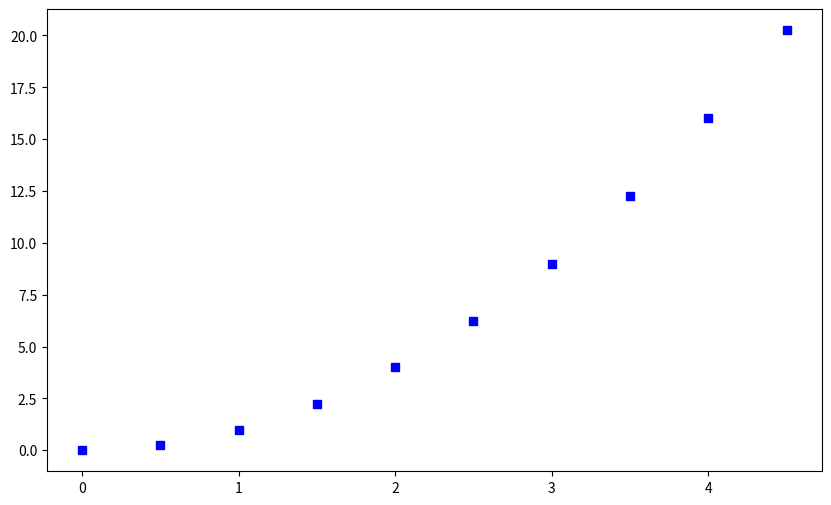
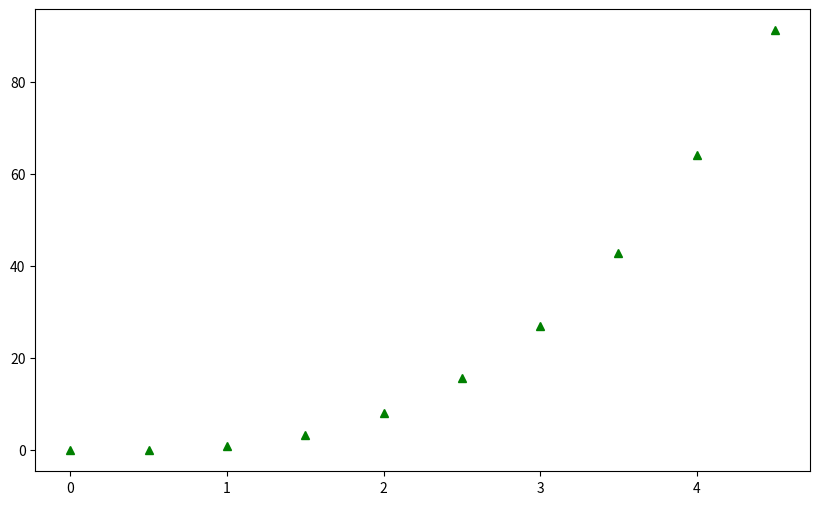
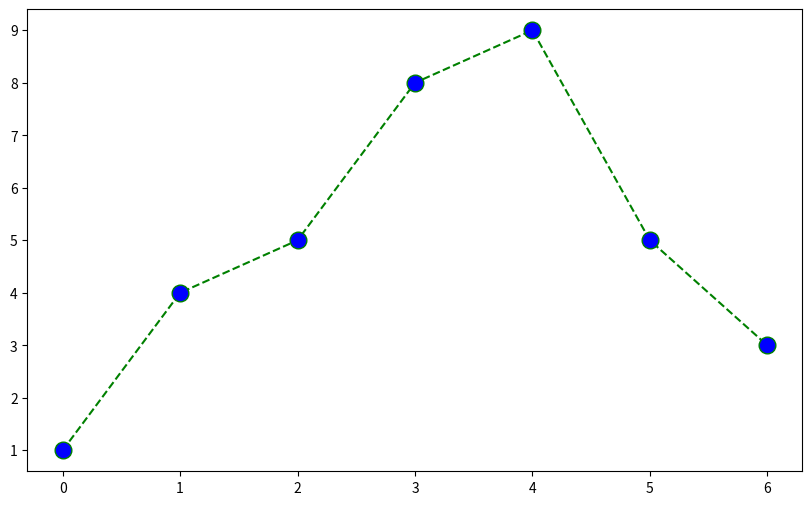
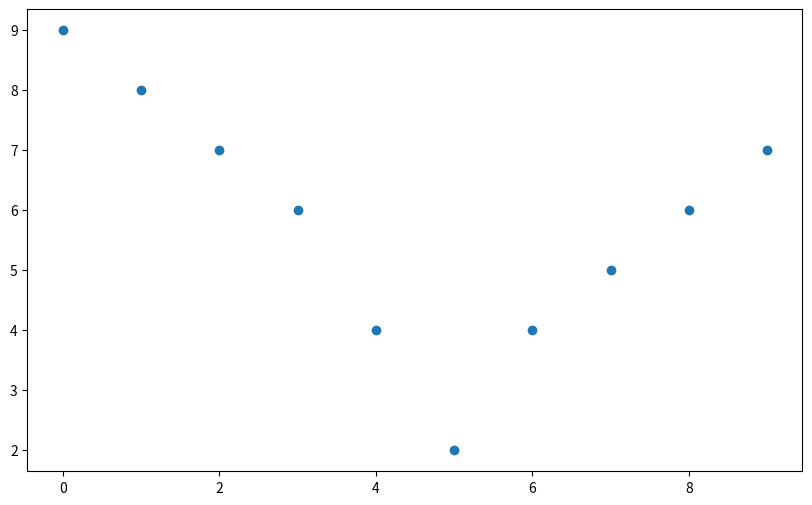
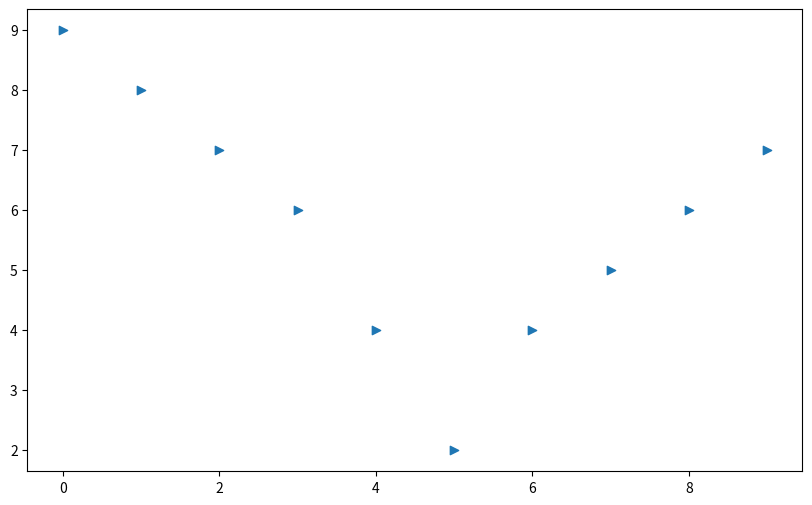
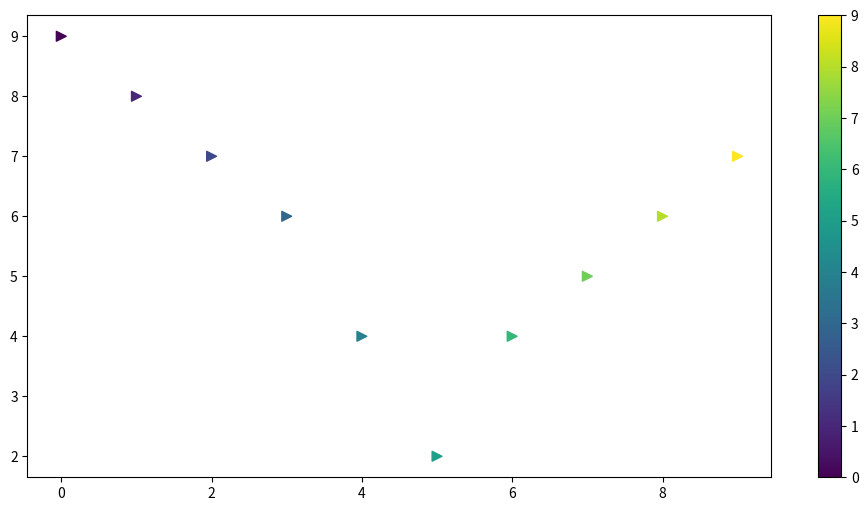
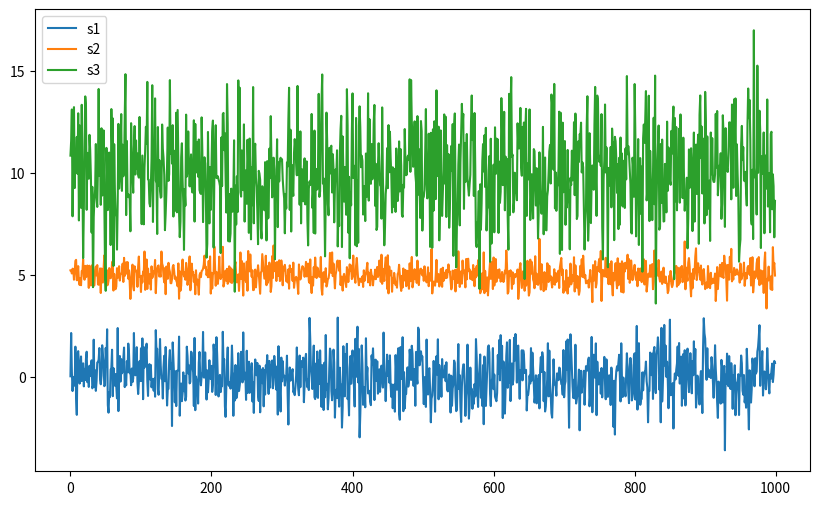
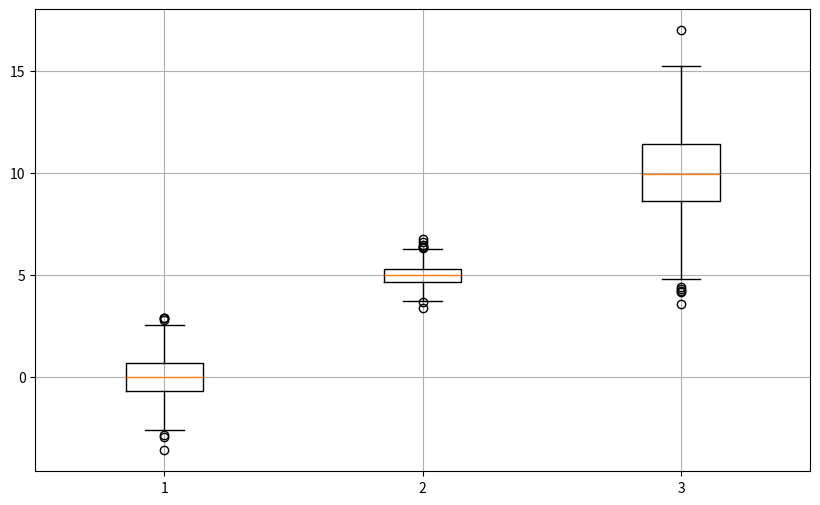
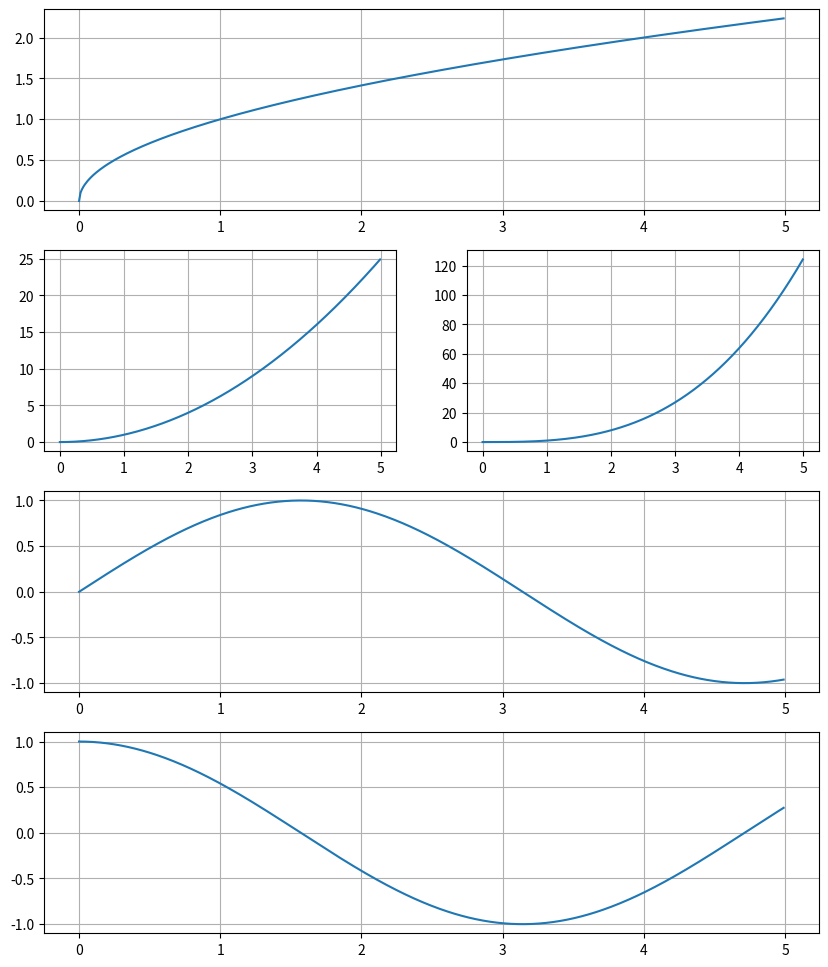

Write Python code to recreate these figures, in order.
# pip install matplotlib
# pip install seaborn

import matplotlib.pyplot as plt
import numpy as np

# 두가지 그래프를 따로 그리고 싶을때
t = np.arange(0, 5, 0.5)

plt.figure(figsize=(10,6))
plt.plot(t,t**2,'bs')
plt.figure(figsize=(10,6))
plt.plot(t,t**3,'g^')
plt.show()

# 시각화 추가
t = [0,1,2,3,4,5,6]
y = [1,4,5,8,9,5,3]
plt.figure(figsize=(10,6))
plt.plot(t,y,color='green',linestyle='dashed',marker='o',markerfacecolor='blue' ,markersize=12)
plt.show()

# scatter
t = np.array([0,1,2,3,4,5,6,7,8,9])
y = np.array([9,8,7,6,4,2,4,5,6,7])
plt.figure(figsize=(10,6))
plt.scatter(t,y)
plt.show()

# scatter ~ marker
plt.figure(figsize=(10,6))
plt.scatter(t,y,marker='>')
plt.show()

# 색표현
colormap = t
plt.figure(figsize=(12,6))
plt.scatter(t,y,s=50,c=colormap,marker='>')
plt.colorbar()
plt.show()

# 정규분포
s1 = np.random.normal( loc=0 , scale=1 , size=1000)
s2 = np.random.normal( loc=5 , scale=0.5 , size=1000)
s3 = np.random.normal( loc=10 , scale=2 , size=1000)
plt.figure(figsize=(10,6))
plt.plot(s1, label='s1')
plt.plot(s2, label='s2')
plt.plot(s3, label='s3')
plt.legend()
plt.show()

# boxplot
plt.figure(figsize=(10,6))
plt.boxplot((s1,s2,s3))
plt.grid()
plt.show()

# 한 화면에 분할해서 보여주기
plt.figure(figsize=(10,6))
plt.subplot(221)
plt.subplot(222)
plt.subplot(223)
plt.show()

t = np.arange(0,5,0.01)
plt.figure(figsize=(10,12))
plt.subplot(411)
plt.plot(t,np.sqrt(t))             # subplot 의 의미는 4x2 사각형에서 
plt.grid()

plt.subplot(423)
plt.plot(t,t**2)
plt.grid()

plt.subplot(424)
plt.plot(t,t**3)
plt.grid()

plt.subplot(413)
plt.plot(t,np.sin(t))
plt.grid()

plt.subplot(414)
plt.plot(t,np.cos(t))
plt.grid()

plt.show()